Run: headless pygame with SDL's dummy video driver; simulated clock (each Clock.tick advances the game by its frame time, no real sleeping); random seed 0; keys injected as events and as key.get_pressed() state; no mouse input; restart key R tapped at the start of phases 3 and 4.
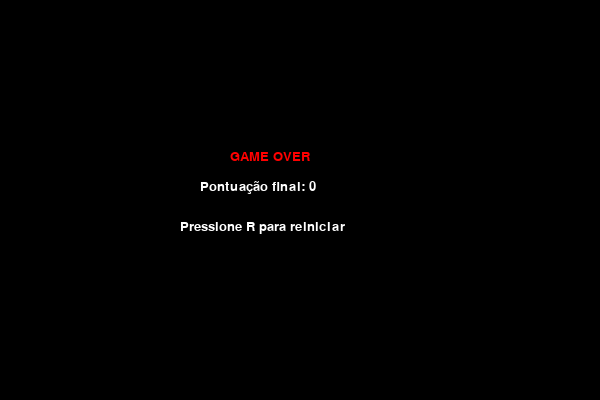
Frame 1 of 4 · flips 1–60 · no input
Frame 2 of 4 · flips 61–180 · tapped SPACE, RETURN · held RIGHT (→), D · screen unchanged from frame 1, image omitted
Frame 3 of 4 · flips 181–300 · tapped R · held DOWN (↓), S · screen unchanged from frame 2, image omitted
Frame 4 of 4 · flips 301–420 · tapped R · held LEFT (←), A, UP (↑), W · screen unchanged from frame 3, image omitted

The pygame program that drew these frames:

import pygame
import random
import sys

# Inicialização
pygame.init()

# Configurações
LARGURA = 600
ALTURA = 400
TAMANHO = 10
FPS = 15

# Cores
PRETO = (0, 0, 0)
VERDE = (0, 255, 0)
VERMELHO = (255, 0, 0)
BRANCO = (255, 255, 255)

# Tela
tela = pygame.display.set_mode((LARGURA, ALTURA))
pygame.display.set_caption("🐍 Jogo da Cobrinha")

clock = pygame.time.Clock()
fonte = pygame.font.SysFont("Arial", 20)


def gerar_comida():
    x = random.randrange(0, LARGURA, TAMANHO)
    y = random.randrange(0, ALTURA, TAMANHO)
    return (x, y)


def desenhar_texto(texto, cor, x, y):
    render = fonte.render(texto, True, cor)
    tela.blit(render, (x, y))


def jogo():
    cobra = [(100, 50)]
    direcao = (TAMANHO, 0)
    comida = gerar_comida()
    pontuacao = 0
    rodando = True

    while rodando:
        for evento in pygame.event.get():
            if evento.type == pygame.QUIT:
                pygame.quit()
                sys.exit()

            if evento.type == pygame.KEYDOWN:
                if evento.key == pygame.K_UP and direcao != (0, TAMANHO):
                    direcao = (0, -TAMANHO)
                elif evento.key == pygame.K_DOWN and direcao != (0, -TAMANHO):
                    direcao = (0, TAMANHO)
                elif evento.key == pygame.K_LEFT and direcao != (TAMANHO, 0):
                    direcao = (-TAMANHO, 0)
                elif evento.key == pygame.K_RIGHT and direcao != (-TAMANHO, 0):
                    direcao = (TAMANHO, 0)

        # Movimento
        cabeca = cobra[0]
        nova_cabeca = (cabeca[0] + direcao[0], cabeca[1] + direcao[1])
        cobra.insert(0, nova_cabeca)

        # Comer comida
        if nova_cabeca == comida:
            comida = gerar_comida()
            pontuacao += 1
        else:
            cobra.pop()

        # Colisões
        if (
            nova_cabeca[0] < 0 or nova_cabeca[0] >= LARGURA or
            nova_cabeca[1] < 0 or nova_cabeca[1] >= ALTURA or
            nova_cabeca in cobra[1:]
        ):
            return pontuacao

        # Desenho
        tela.fill(PRETO)

        for parte in cobra:
            pygame.draw.rect(tela, VERDE, (parte[0], parte[1], TAMANHO, TAMANHO))

        pygame.draw.rect(tela, VERMELHO, (comida[0], comida[1], TAMANHO, TAMANHO))

        desenhar_texto(f"Pontuação: {pontuacao}", BRANCO, 10, 10)

        pygame.display.update()
        clock.tick(FPS)


def tela_game_over(pontuacao):
    while True:
        tela.fill(PRETO)

        desenhar_texto("GAME OVER", VERMELHO, 230, 150)
        desenhar_texto(f"Pontuação final: {pontuacao}", BRANCO, 200, 180)
        desenhar_texto("Pressione R para reiniciar", BRANCO, 180, 220)

        pygame.display.update()

        for evento in pygame.event.get():
            if evento.type == pygame.QUIT:
                pygame.quit()
                sys.exit()

            if evento.type == pygame.KEYDOWN:
                if evento.key == pygame.K_r:
                    return


# Loop principal
while True:
    pontuacao_final = jogo()
    tela_game_over(pontuacao_final)
